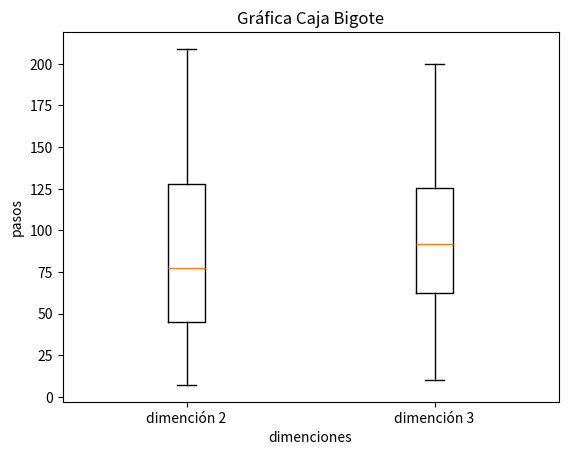

Python code for this plot:
from random import random, randint
from math import sqrt
import matplotlib.pyplot as plt
dim = 2
dim2 = 3
largo = 500 # ponen sus tres ultimos numeros de su matruicula
largo2 = 500 # ponen sus tres ultimos numeros de su matruicula
pos = [0]*dim
pos2 = [0]*dim2
lista = []
lista2 = []
replicas = 100
def paso(pos, dim):
    d = randint(0, dim-1)
    pos[d] += -1 if random() < 0.5 else 1
    return pos

def paso2(pos2, dim2):
    d1 = randint(0, dim-1)
    pos2[d1] += -1 if random() < 0.5 else 1
    return pos2

for i in range(replicas):
    posinicial = [0, 0]
    posinicial2 = [0, 0, 0]
    for t in range(largo):
        pos = paso(pos, dim)
        pos2 = paso2(pos2, dim2)
        #print(pos)
    resultado = sqrt((posinicial[0] - pos[0])**2 + (posinicial[1] - pos[1])**2)
    resultado2 = sqrt((posinicial2[0] - pos2[0])**2 + (posinicial2[1] - pos2[1])**2 + (posinicial2[2] - pos2[2])**2)  
    lista.append(resultado)
    lista2.append(resultado2)
datos = {'dimencion2': lista, 'dimencion3':lista2}
print('Dimención2', lista)
print('dimención3', lista2)

fig, ax = plt.subplots()
ax.set_title('Gráfica Caja Bigote')
ax.set_xlabel('dimenciones')
ax.set_ylabel('pasos')

ax.boxplot(datos.values())
plt.xticks([1, 2], ['dimención 2', 'dimención 3'])

plt.show()
